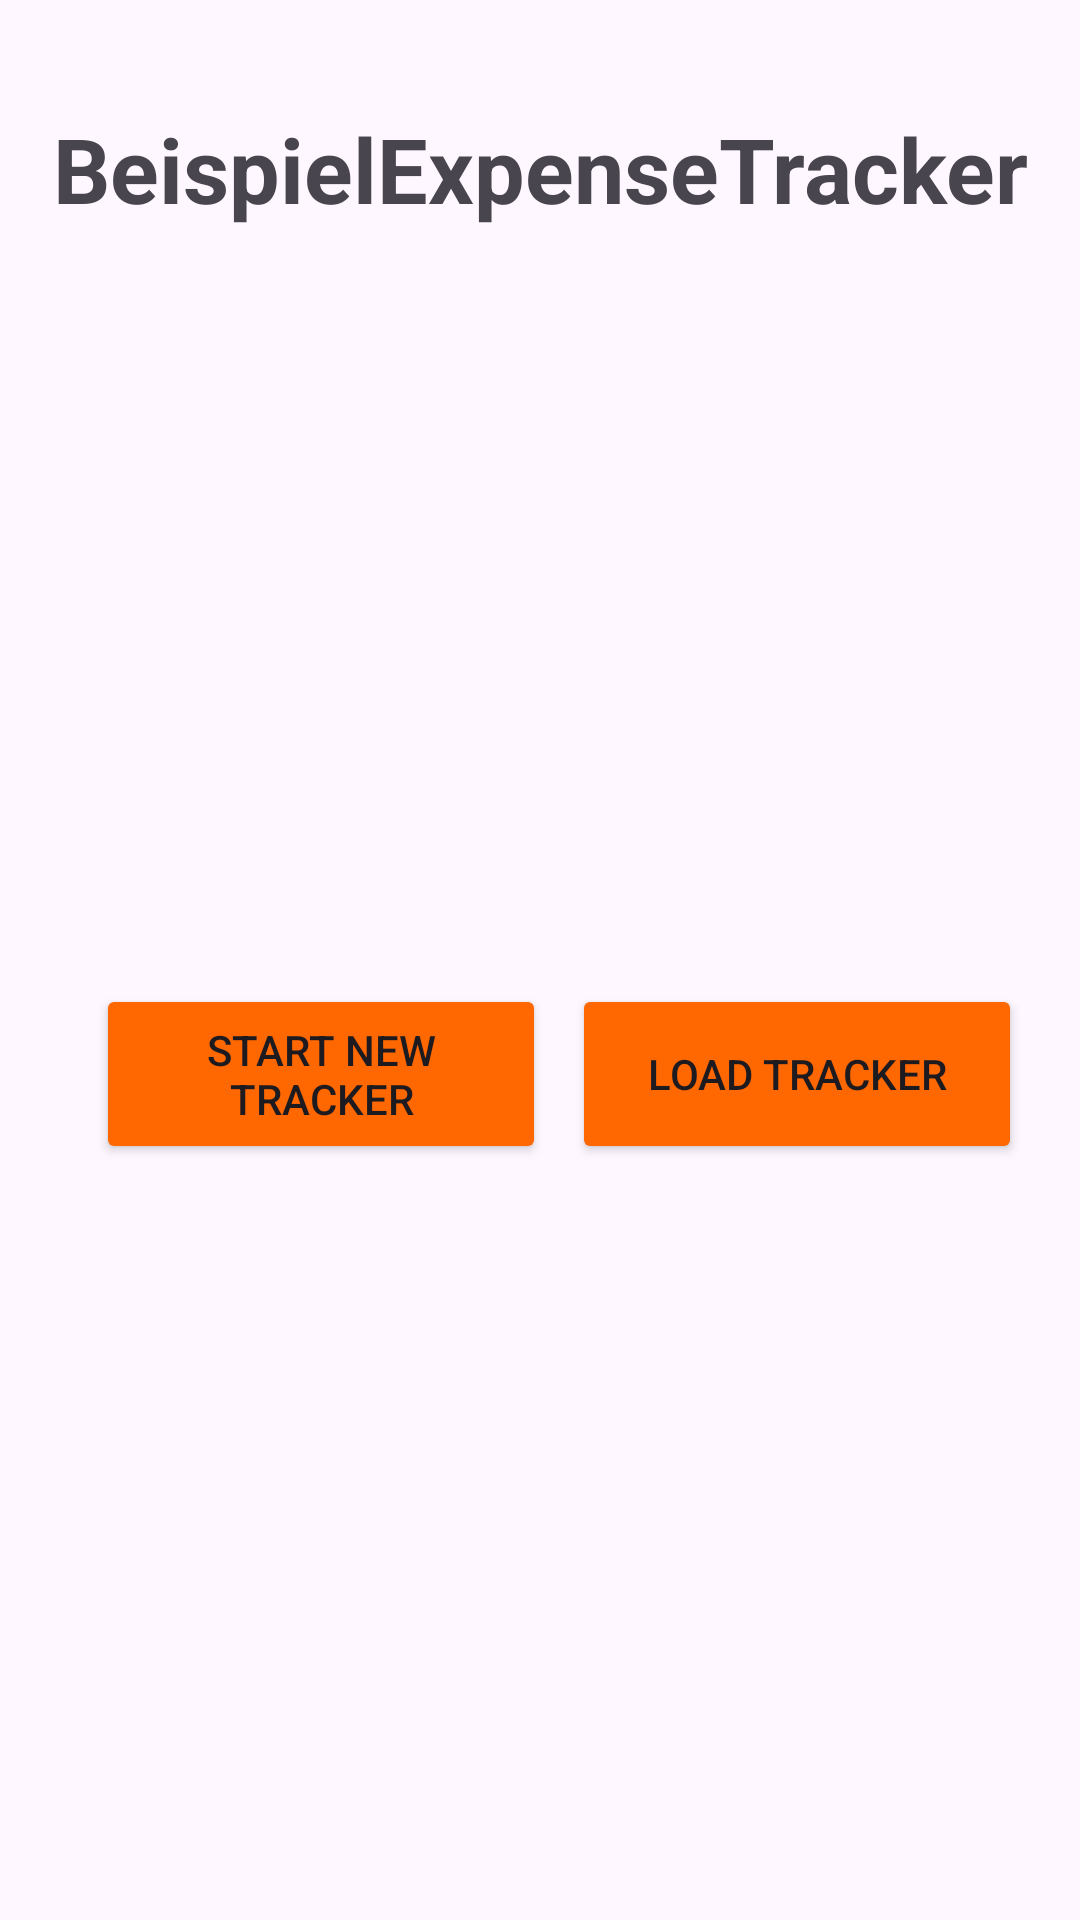

Write the Android layout XML for this screen, with the resource values it uses.
<!-- AndroidManifest.xml: application theme Theme.JonasExpenseTracker -->
<!-- res/layout/activity_initial.xml -->
<?xml version="1.0" encoding="utf-8"?>
<androidx.constraintlayout.widget.ConstraintLayout xmlns:android="http://schemas.android.com/apk/res/android"
    xmlns:app="http://schemas.android.com/apk/res-auto"
    android:layout_width="match_parent"
    android:layout_height="match_parent">

    <TextView
        android:id="@+id/MainHeadline"
        android:layout_width="0dp"
        android:layout_height="wrap_content"
        android:layout_marginTop="36dp"
        android:gravity="center"
        android:text="BeispielExpenseTracker"
        android:textSize="30dp"
        android:textStyle="bold"
        app:layout_constraintEnd_toEndOf="parent"
        app:layout_constraintHorizontal_bias="0.0"
        app:layout_constraintStart_toStartOf="parent"
        app:layout_constraintTop_toTopOf="parent" />

    <Button
        android:id="@+id/startNew"
        android:layout_width="150dp"
        android:layout_height="60dp"
        android:layout_marginStart="32dp"
        android:layout_marginTop="328dp"
        android:backgroundTint="#FF6700"
        android:text="Start New Tracker"
        app:layout_constraintStart_toStartOf="parent"
        app:layout_constraintTop_toTopOf="parent" />

    <Button
        android:id="@+id/load"
        android:layout_width="150dp"
        android:layout_height="60dp"
        android:layout_marginTop="328dp"
        android:layout_marginEnd="16dp"
        android:backgroundTint="#FF6700"
        android:text="Load Tracker"
        app:layout_constraintEnd_toEndOf="parent"
        app:layout_constraintHorizontal_bias="0.728"
        app:layout_constraintStart_toEndOf="@+id/startNew"
        app:layout_constraintTop_toTopOf="parent" />
</androidx.constraintlayout.widget.ConstraintLayout>
<!-- resources referenced by this layout -->
<resources>
  <style name="Theme.JonasExpenseTracker" parent="Theme.MaterialComponents.DayNight.DarkActionBar">
          
          <item name="colorPrimary">@color/purple_500</item>
          <item name="colorPrimaryVariant">@color/purple_700</item>
          <item name="colorOnPrimary">@color/white</item>
          
          <item name="colorSecondary">@color/teal_200</item>
          <item name="colorSecondaryVariant">@color/teal_700</item>
          <item name="colorOnSecondary">@color/black</item>
          
          <item name="android:statusBarColor">?attr/colorPrimaryVariant</item>
          
      </style>
  <!-- not gathered from this repository: default colours our renderer supplied (Android Studio template values) -->
  <color name="purple_500">#FF6200EE</color>
  <color name="purple_700">#FF3700B3</color>
  <color name="teal_200">#FF03DAC5</color>
  <color name="teal_700">#FF018786</color>
  <color name="black">#FF000000</color>
  <color name="white">#FFFFFFFF</color>
</resources>
